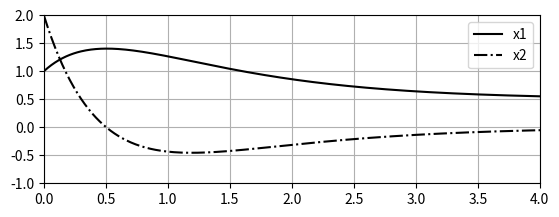

Recreate this plot in Python.
# -*- coding: utf-8 -*-
"""
Created on Mon Aug 28 18:20:28 2023
    in class monday 



[redacted]
"""

""" Example_6-2-1.py """
import matplotlib.pyplot as plt
import numpy as np
from math import exp, cos, sin, log
from math import pi, sqrt, exp, cos,sin
from cmath import exp

NN = 2000
dt = 0.01
TT = np.arange(0,dt*NN,dt)
time1 = np.zeros(NN)
time2 = np.zeros(NN)

""" Matrix definitions """
A = np.matrix('0 1; -2 -3')
B = np.matrix('0; 1')
x = np.matrix('0;0')
f = np.ones(NN)

x[0] = 1
x[1] = 2

""" Begin simulation """

nsteps = NN

for i in range(nsteps):
    time1[i] = x[0]
    time2[i] = x[1]
    
    x = x + dt*A*x + dt*B*f[i]

plt.subplot(2,1,1)
plt.plot(TT,time1,'k',label='x1')
plt.plot(TT,time2,'k-.',label='x2')
plt.legend()
plt.grid()
plt.axis([0,4,-1,2])
plt.savefig('Example-6-2-1.png',dpi=300)

